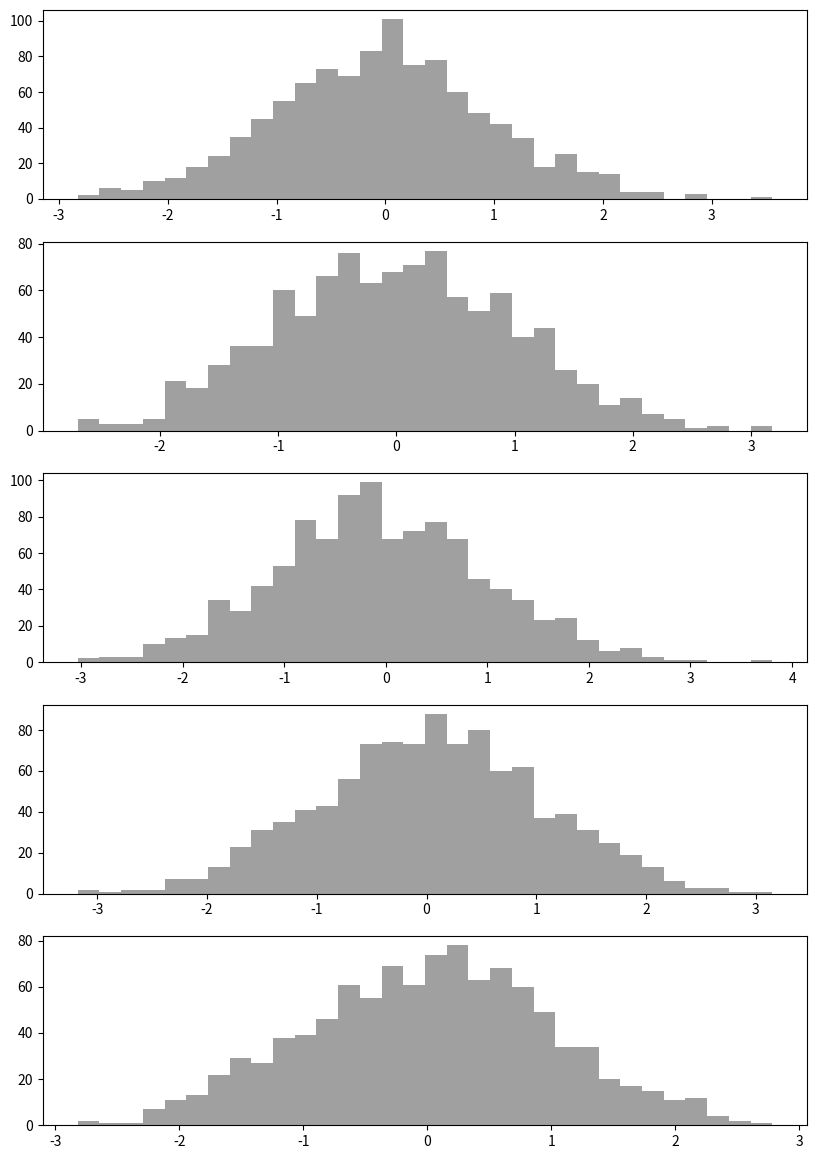
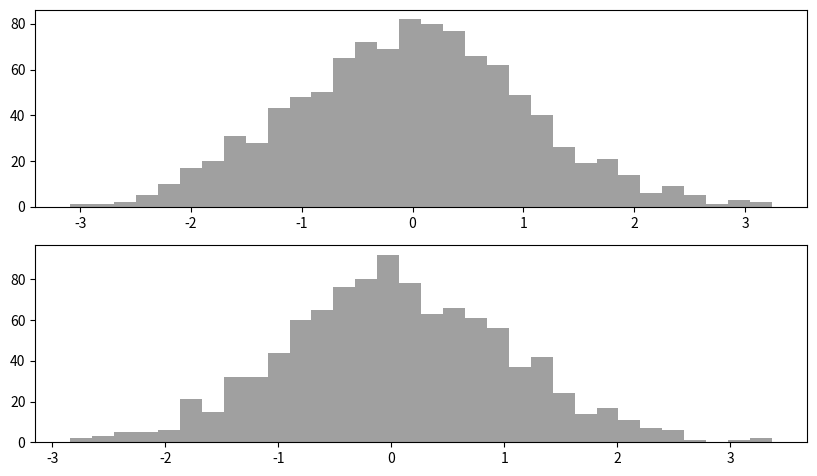

The matplotlib source for these figures, in order:
import numpy

from matplotlib import pyplot as plot
from matplotlib.backends.backend_pdf import PdfPages

# Generate the data
data = numpy.random.randn(7, 1024)

# The PDF document
pdf_pages = PdfPages('histograms.pdf')

# Generate the pages
nb_plots = data.shape[0]
nb_plots_per_page = 5
nb_pages = int(numpy.ceil(nb_plots / float(nb_plots_per_page)))
grid_size = (nb_plots_per_page, 1)

for i, samples in enumerate(data):
    # Create a figure instance (ie. a new page) if needed
    if i % nb_plots_per_page == 0:
        fig = plot.figure(figsize=(8.27, 11.69), dpi=100)

    # Plot stuffs !
    plot.subplot2grid(grid_size, (i % nb_plots_per_page, 0))
    plot.hist(samples, 32, facecolor='#808080', alpha=0.75)

    # Close the page if needed
    if (i + 1) % nb_plots_per_page == 0 or (i + 1) == nb_plots:
        plot.tight_layout()
        pdf_pages.savefig(fig)

# Write the PDF document to the disk
pdf_pages.close()